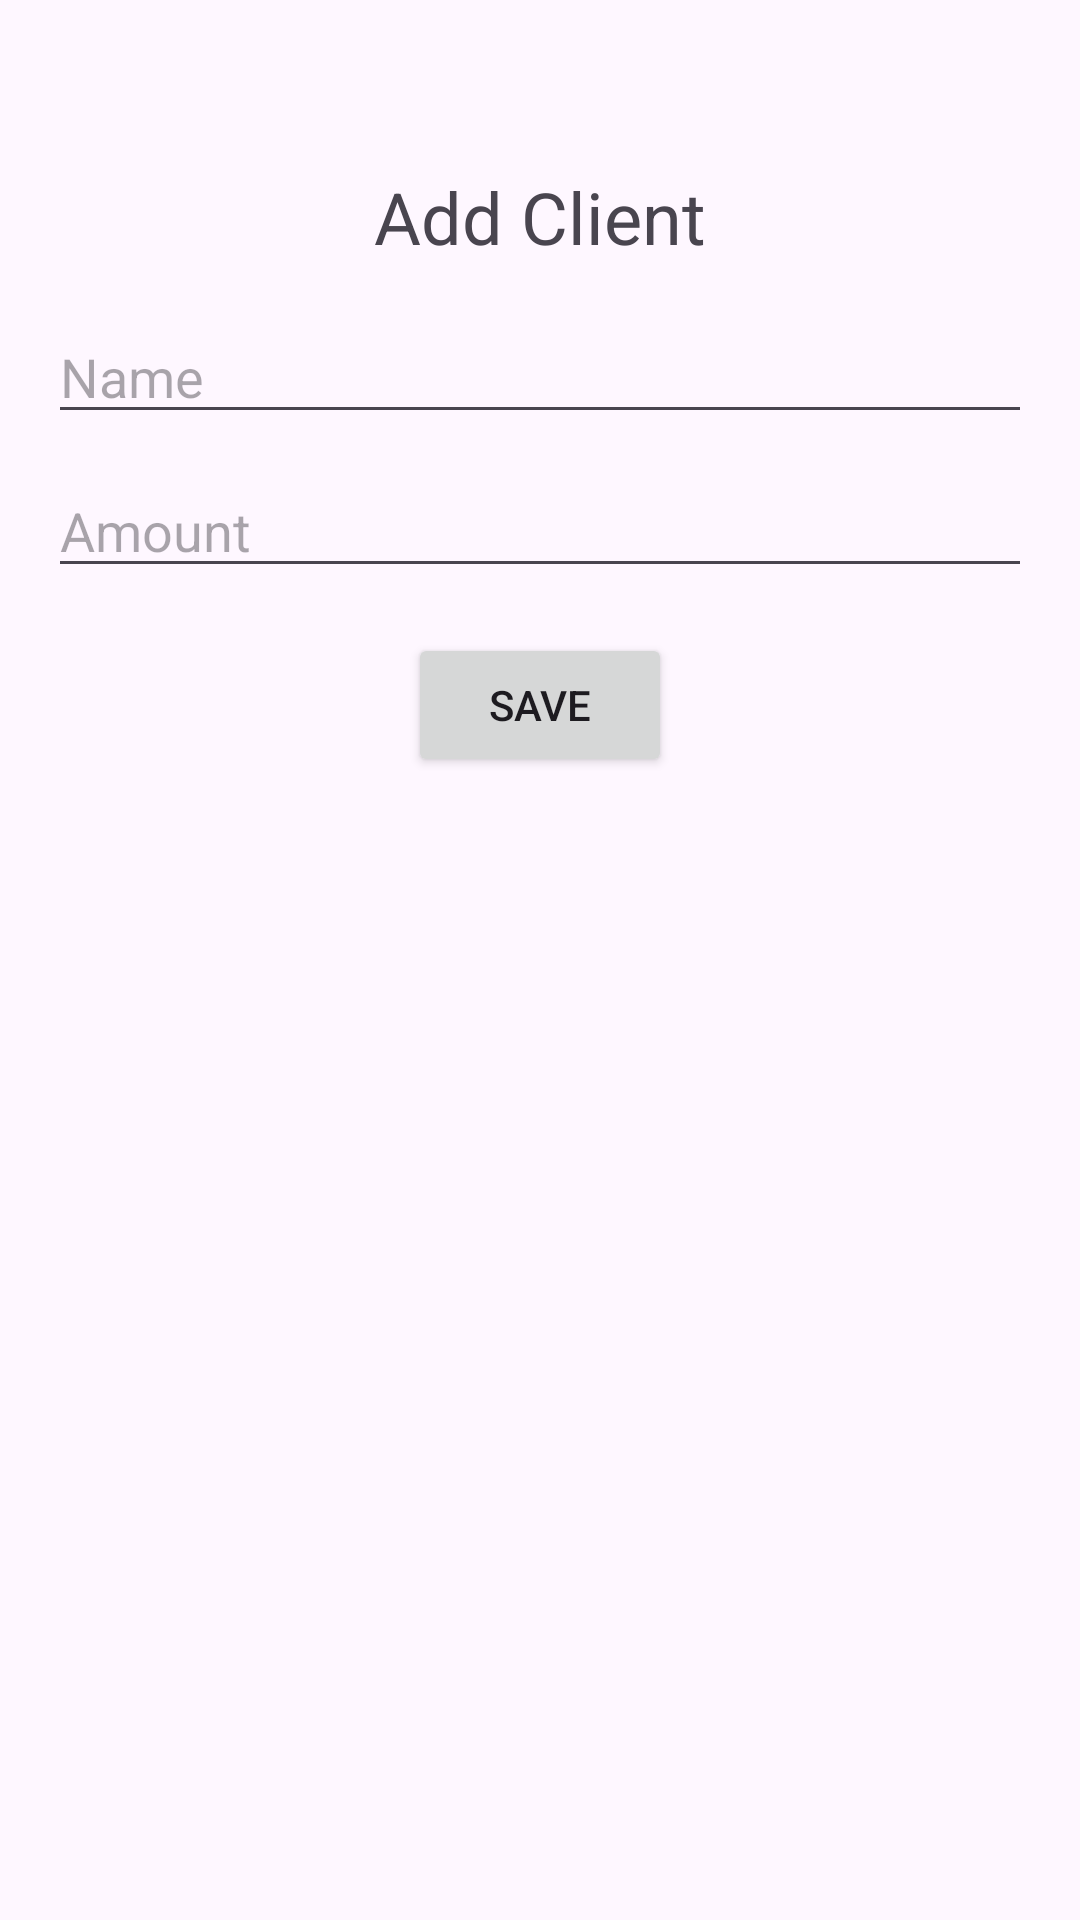

The Android layout XML behind this screen, and the referenced resources:
<!-- AndroidManifest.xml: application theme Theme.Sqllayan -->
<!-- res/layout/fragment_fragment3.xml -->
<?xml version="1.0" encoding="utf-8"?>
<LinearLayout xmlns:android="http://schemas.android.com/apk/res/android"
    android:layout_width="match_parent"
    android:layout_height="match_parent"
    android:orientation="vertical"
    android:padding="16dp"
    android:gravity="center_horizontal"
    >
    <TextView
        android:id="@+id/addclient"
        android:layout_marginTop="40dp"
        android:layout_width="wrap_content"
        android:layout_height="wrap_content"
        android:text="Add Client"
        android:textSize="24sp" />
    <EditText
        android:layout_marginTop="15dp"
        android:id="@+id/clientn"
        android:layout_width="match_parent"
        android:layout_height="wrap_content"
        android:hint="Name"
        android:inputType="text"/>

    <EditText
        android:id="@+id/amount12"
        android:layout_width="match_parent"
        android:layout_height="wrap_content"
        android:hint="Amount"
        android:inputType="number"
        android:layout_marginTop="10dp"/>

    <Button
        android:id="@+id/savebtn"
        android:layout_width="wrap_content"
        android:layout_height="wrap_content"
        android:text="Save"
        android:layout_marginTop="15dp"/>

</LinearLayout>
<!-- resources referenced by this layout -->
<resources>
  <style name="Theme.Sqllayan" parent="Base.Theme.Sqllayan" />
  <style name="Base.Theme.Sqllayan" parent="Theme.Material3.DayNight.NoActionBar">
          
          
      </style>
</resources>
